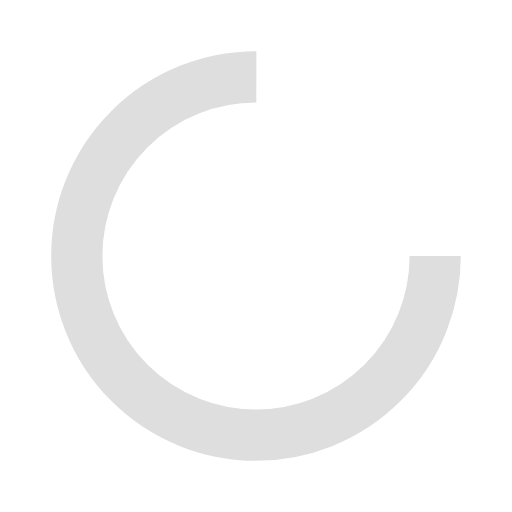
t = 0.00 s
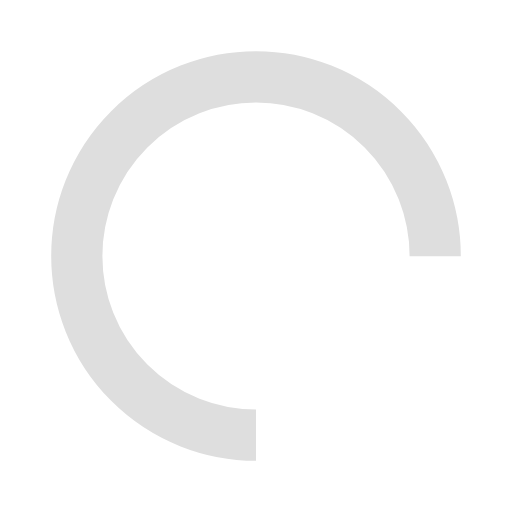
t = 0.25 s
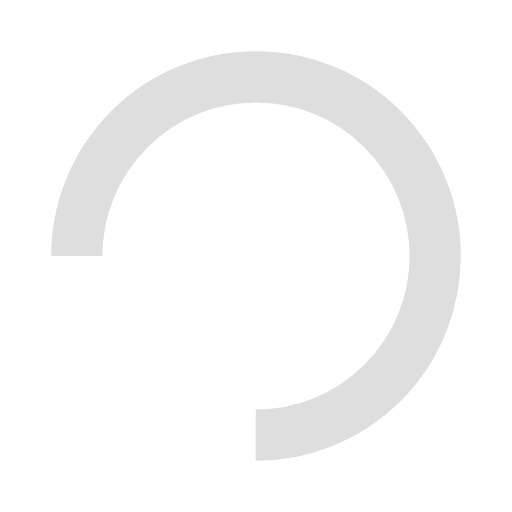
t = 0.50 s
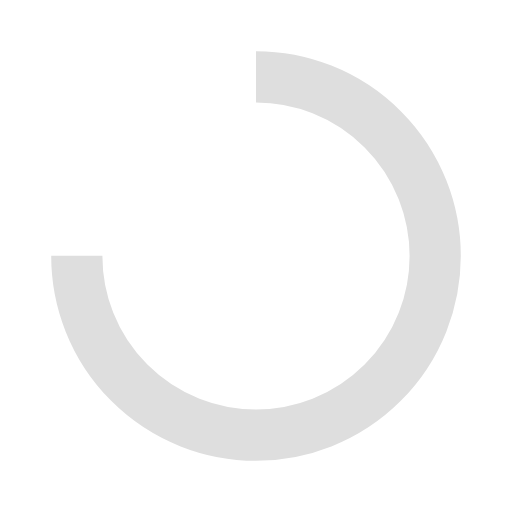
t = 0.75 s

The animated SVG that drew these frames (rendered in a browser with its animation timeline set to each time). Animation: 1 SMIL element (animateTransform=1); one cycle of 1.00 s, repeats indefinitely.

<svg xmlns="http://www.w3.org/2000/svg" viewBox="0 0 100 100" preserveAspectRatio="xMidYMid" style="shape-rendering: auto; display: block; background: transparent;" width="200" height="200" xmlns:xlink="http://www.w3.org/1999/xlink"><g><circle stroke-dasharray="164.93361431346415 56.97787143782138" r="35" stroke-width="10" stroke="#dedede" fill="none" cy="50" cx="50">
  <animateTransform keyTimes="0;1" values="0 50 50;360 50 50" dur="1s" repeatCount="indefinite" type="rotate" attributeName="transform"></animateTransform>
</circle><g></g></g><!-- [ldio] generated by https://loading.io --></svg>